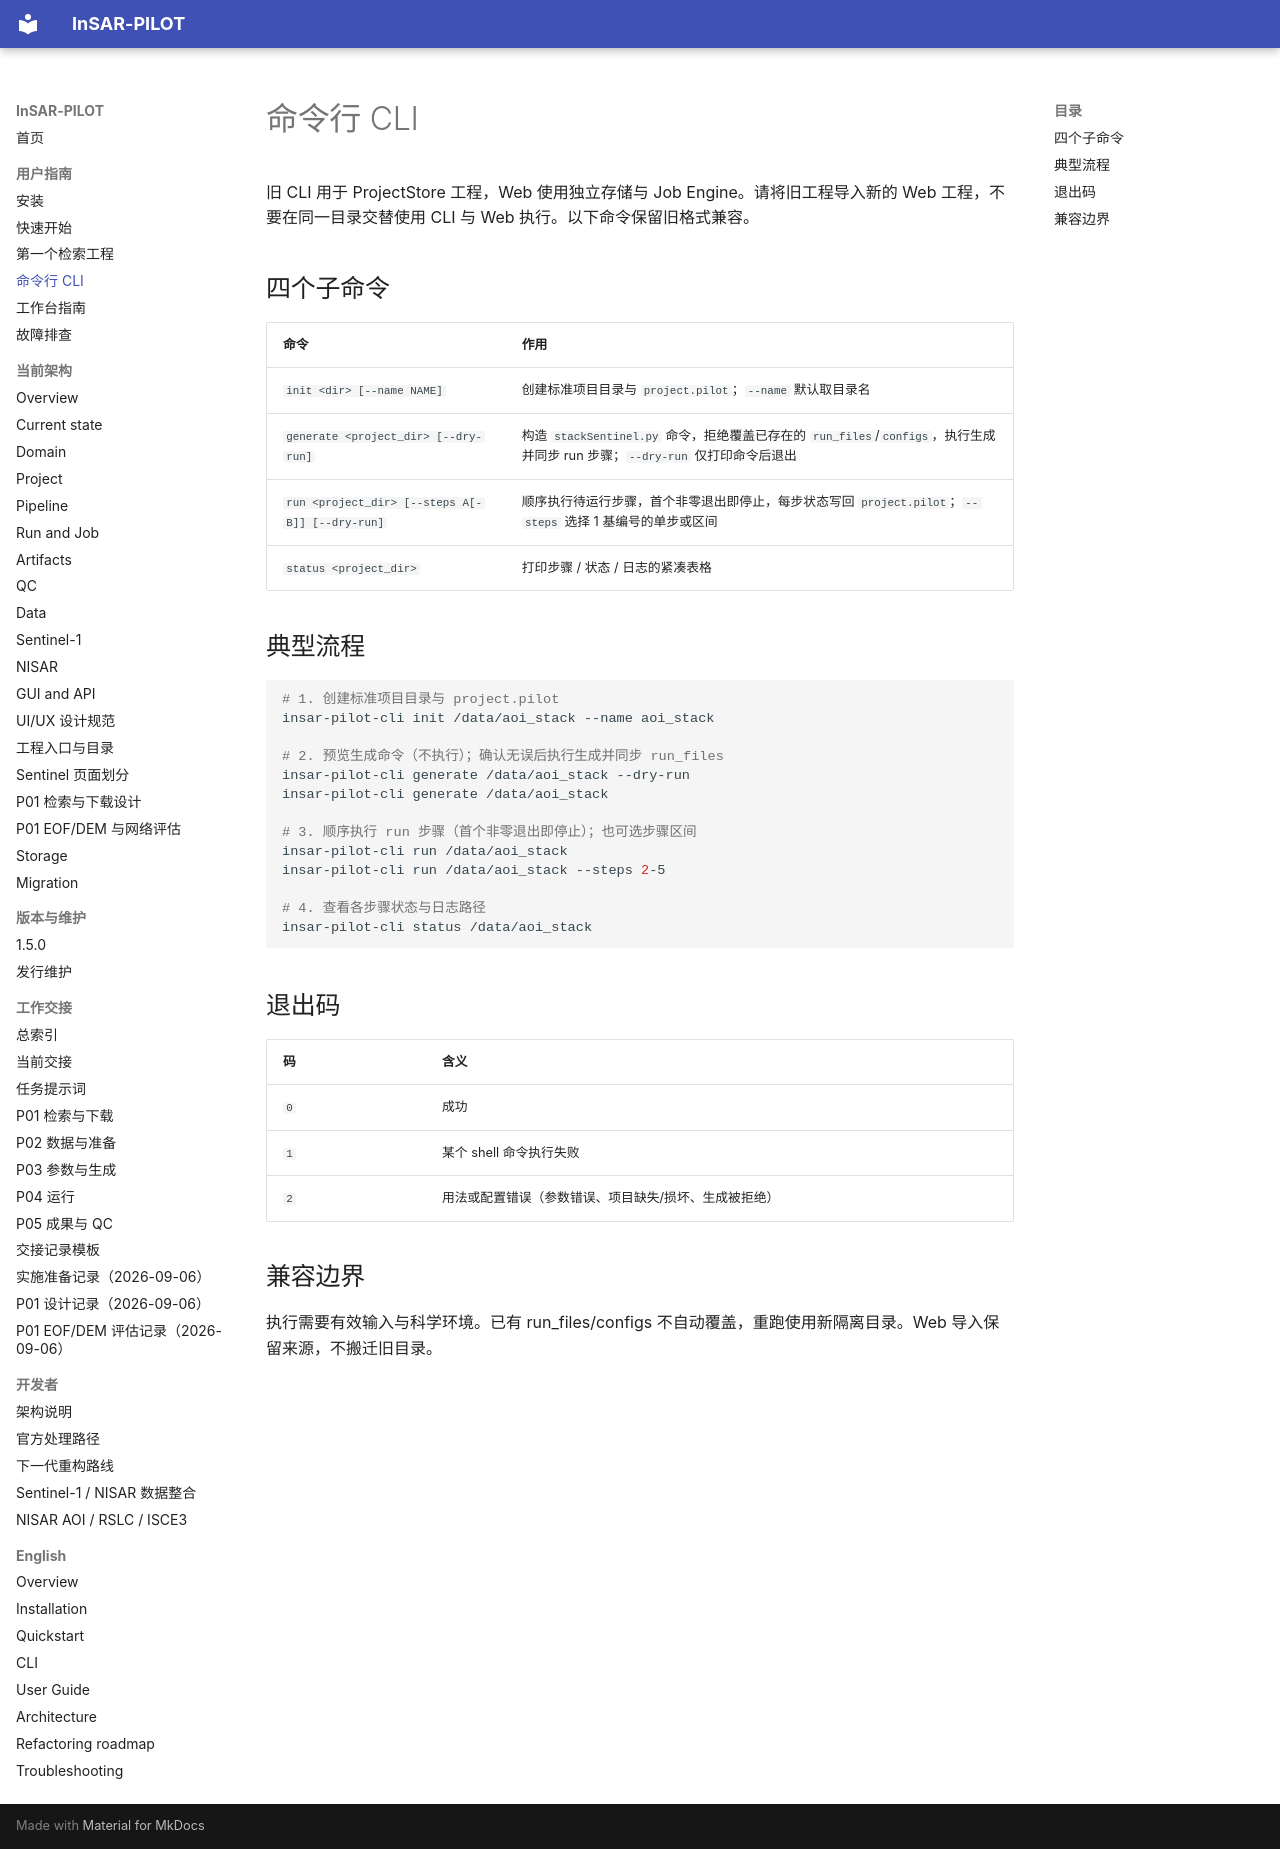

repository: WU-Pengzhan/InSAR-PILOT · page: cli/index.html · generator: mkdocs

# 命令行 CLI

旧 CLI 用于 ProjectStore 工程，Web 使用独立存储与 Job Engine。请将旧工程导入新的 Web 工程，不要在同一目录交替使用 CLI 与 Web 执行。以下命令保留旧格式兼容。

## 四个子命令

| 命令 | 作用 |
| --- | --- |
| `init <dir> [--name NAME]` | 创建标准项目目录与 `project.pilot`；`--name` 默认取目录名 |
| `generate <project_dir> [--dry-run]` | 构造 `stackSentinel.py` 命令，拒绝覆盖已存在的 `run_files`/`configs`，执行生成并同步 run 步骤；`--dry-run` 仅打印命令后退出 |
| `run <project_dir> [--steps A[-B]] [--dry-run]` | 顺序执行待运行步骤，首个非零退出即停止，每步状态写回 `project.pilot`；`--steps` 选择 1 基编号的单步或区间 |
| `status <project_dir>` | 打印步骤 / 状态 / 日志的紧凑表格 |

## 典型流程

```bash
# 1. 创建标准项目目录与 project.pilot
insar-pilot-cli init /data/aoi_stack --name aoi_stack

# 2. 预览生成命令（不执行）；确认无误后执行生成并同步 run_files
insar-pilot-cli generate /data/aoi_stack --dry-run
insar-pilot-cli generate /data/aoi_stack

# 3. 顺序执行 run 步骤（首个非零退出即停止）；也可选步骤区间
insar-pilot-cli run /data/aoi_stack
insar-pilot-cli run /data/aoi_stack --steps 2-5

# 4. 查看各步骤状态与日志路径
insar-pilot-cli status /data/aoi_stack
```

## 退出码

| 码 | 含义 |
| --- | --- |
| `0` | 成功 |
| `1` | 某个 shell 命令执行失败 |
| `2` | 用法或配置错误（参数错误、项目缺失/损坏、生成被拒绝） |

## 兼容边界

执行需要有效输入与科学环境。已有 run_files/configs 不自动覆盖，重跑使用新隔离目录。Web 导入保留来源，不搬迁旧目录。
